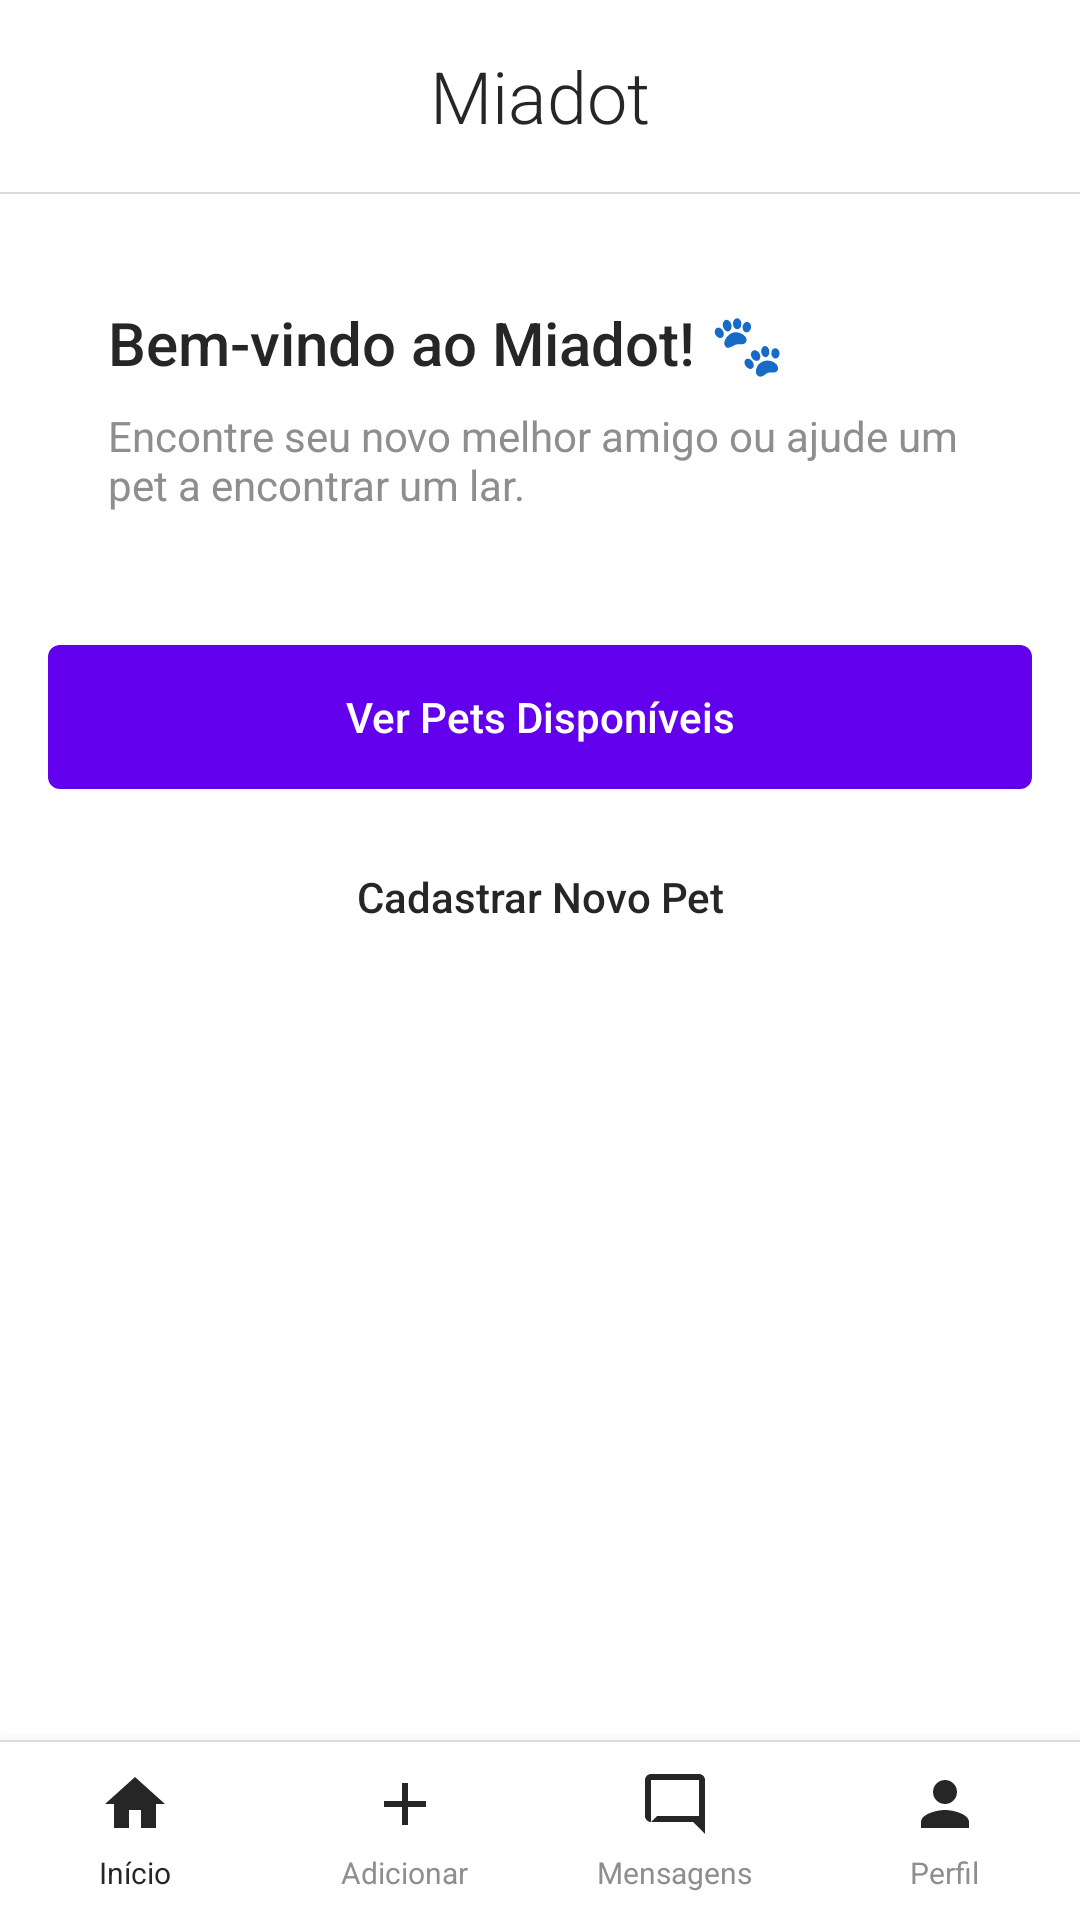

The Android layout XML behind this screen, and the referenced resources:
<!-- AndroidManifest.xml: application theme Theme.Miadot -->
<!-- res/layout/activity_home.xml -->
<?xml version="1.0" encoding="utf-8"?>
<androidx.constraintlayout.widget.ConstraintLayout xmlns:android="http://schemas.android.com/apk/res/android"
    xmlns:app="http://schemas.android.com/apk/res-auto"
    android:layout_width="match_parent"
    android:layout_height="match_parent"
    android:background="@color/instagram_white">

    
    <androidx.appcompat.widget.Toolbar
        android:id="@+id/toolbar"
        android:layout_width="0dp"
        android:layout_height="?attr/actionBarSize"
        android:background="@color/instagram_white"
        android:elevation="0dp"
        app:layout_constraintTop_toTopOf="parent"
        app:layout_constraintStart_toStartOf="parent"
        app:layout_constraintEnd_toEndOf="parent">

        <TextView
            android:id="@+id/txtTitulo"
            android:layout_width="wrap_content"
            android:layout_height="wrap_content"
            android:text="Miadot"
            android:textSize="24sp"
            android:textColor="@color/instagram_gray_text"
            android:fontFamily="sans-serif-light"
            android:layout_gravity="center" />

    </androidx.appcompat.widget.Toolbar>

    
    <View
        android:id="@+id/divider"
        android:layout_width="0dp"
        android:layout_height="0.5dp"
        android:background="@color/instagram_gray_medium"
        app:layout_constraintTop_toBottomOf="@id/toolbar"
        app:layout_constraintStart_toStartOf="parent"
        app:layout_constraintEnd_toEndOf="parent" />

    
    <androidx.core.widget.NestedScrollView
        android:layout_width="0dp"
        android:layout_height="0dp"
        app:layout_constraintTop_toBottomOf="@id/divider"
        app:layout_constraintBottom_toTopOf="@id/bottom_navigation"
        app:layout_constraintStart_toStartOf="parent"
        app:layout_constraintEnd_toEndOf="parent">

        <LinearLayout
            android:layout_width="match_parent"
            android:layout_height="wrap_content"
            android:orientation="vertical"
            android:padding="16dp">

            
            <androidx.cardview.widget.CardView
                android:layout_width="match_parent"
                android:layout_height="wrap_content"
                android:layout_marginBottom="24dp"
                style="@style/InstagramCard">

                <LinearLayout
                    android:layout_width="match_parent"
                    android:layout_height="wrap_content"
                    android:orientation="vertical"
                    android:padding="20dp">

                    <TextView
                        android:layout_width="wrap_content"
                        android:layout_height="wrap_content"
                        android:text="Bem-vindo ao Miadot! 🐾"
                        android:textSize="20sp"
                        android:textColor="@color/instagram_gray_text"
                        android:fontFamily="sans-serif-medium"
                        android:layout_marginBottom="8dp" />

                    <TextView
                        android:layout_width="wrap_content"
                        android:layout_height="wrap_content"
                        android:text="Encontre seu novo melhor amigo ou ajude um pet a encontrar um lar."
                        android:textSize="14sp"
                        android:textColor="@color/instagram_gray_dark"
                        android:fontFamily="sans-serif" />

                </LinearLayout>

            </androidx.cardview.widget.CardView>

            
            <Button
                android:id="@+id/btnVerPets"
                android:layout_width="match_parent"
                android:layout_height="48dp"
                android:text="Ver Pets Disponíveis"
                android:layout_marginBottom="12dp"
                style="@style/InstagramButtonPrimary" />

            <Button
                android:id="@+id/btnCadastrarPet"
                android:layout_width="match_parent"
                android:layout_height="48dp"
                android:text="Cadastrar Novo Pet"
                style="@style/InstagramButtonSecondary" />

        </LinearLayout>

    </androidx.core.widget.NestedScrollView>

    
    <LinearLayout
        android:id="@+id/bottom_navigation"
        android:layout_width="0dp"
        android:layout_height="60dp"
        android:orientation="vertical"
        android:background="@color/instagram_white"
        android:elevation="8dp"
        app:layout_constraintBottom_toBottomOf="parent"
        app:layout_constraintStart_toStartOf="parent"
        app:layout_constraintEnd_toEndOf="parent">

        
        <View
            android:layout_width="match_parent"
            android:layout_height="0.5dp"
            android:background="@color/instagram_gray_medium" />

        
        <LinearLayout
            android:layout_width="match_parent"
            android:layout_height="match_parent"
            android:orientation="horizontal"
            android:baselineAligned="false">

            <LinearLayout
                android:id="@+id/nav_home"
                android:layout_width="0dp"
                android:layout_height="match_parent"
                android:layout_weight="1"
                android:orientation="vertical"
                android:gravity="center"
                android:background="?android:attr/selectableItemBackground">

                <ImageView
                    android:layout_width="24dp"
                    android:layout_height="24dp"
                    android:src="@drawable/ic_home_outline"
                    android:layout_marginBottom="4dp" />

                <TextView
                    android:layout_width="wrap_content"
                    android:layout_height="wrap_content"
                    android:text="Início"
                    android:textSize="10sp"
                    android:textColor="@color/instagram_gray_text" />

            </LinearLayout>

            <LinearLayout
                android:id="@+id/nav_add"
                android:layout_width="0dp"
                android:layout_height="match_parent"
                android:layout_weight="1"
                android:orientation="vertical"
                android:gravity="center"
                android:background="?android:attr/selectableItemBackground">

                <ImageView
                    android:layout_width="24dp"
                    android:layout_height="24dp"
                    android:src="@drawable/ic_add_outline"
                    android:layout_marginBottom="4dp" />

                <TextView
                    android:layout_width="wrap_content"
                    android:layout_height="wrap_content"
                    android:text="Adicionar"
                    android:textSize="10sp"
                    android:textColor="@color/instagram_gray_dark" />

            </LinearLayout>

            <LinearLayout
                android:id="@+id/nav_messages"
                android:layout_width="0dp"
                android:layout_height="match_parent"
                android:layout_weight="1"
                android:orientation="vertical"
                android:gravity="center"
                android:background="?android:attr/selectableItemBackground">

                <ImageView
                    android:layout_width="24dp"
                    android:layout_height="24dp"
                    android:src="@drawable/ic_message_outline"
                    android:layout_marginBottom="4dp" />

                <TextView
                    android:layout_width="wrap_content"
                    android:layout_height="wrap_content"
                    android:text="Mensagens"
                    android:textSize="10sp"
                    android:textColor="@color/instagram_gray_dark" />

            </LinearLayout>

            <LinearLayout
                android:id="@+id/nav_profile"
                android:layout_width="0dp"
                android:layout_height="match_parent"
                android:layout_weight="1"
                android:orientation="vertical"
                android:gravity="center"
                android:background="?android:attr/selectableItemBackground">

                <ImageView
                    android:layout_width="24dp"
                    android:layout_height="24dp"
                    android:src="@drawable/ic_profile_outline"
                    android:layout_marginBottom="4dp" />

                <TextView
                    android:layout_width="wrap_content"
                    android:layout_height="wrap_content"
                    android:text="Perfil"
                    android:textSize="10sp"
                    android:textColor="@color/instagram_gray_dark" />

            </LinearLayout>

        </LinearLayout>

    </LinearLayout>

</androidx.constraintlayout.widget.ConstraintLayout>
<!-- resources referenced by this layout -->
<resources>
  <color name="instagram_gray_dark">#8E8E8E</color>
  <color name="instagram_gray_medium">#DBDBDB</color>
  <color name="instagram_gray_text">#262626</color>
  <color name="instagram_white">#FFFFFF</color>
  <!-- drawable ic_add_outline (drawable) -->
  <?xml version="1.0" encoding="utf-8"?>
  <vector xmlns:android="http://schemas.android.com/apk/res/android"
      android:width="24dp"
      android:height="24dp"
      android:viewportWidth="24"
      android:viewportHeight="24">
      <path
          android:fillColor="@color/instagram_gray_text"
          android:pathData="M19,13h-6v6h-2v-6H5v-2h6V5h2v6h6v2z"/>
  </vector>
  <!-- drawable ic_home_outline (drawable) -->
  <?xml version="1.0" encoding="utf-8"?>
  <vector xmlns:android="http://schemas.android.com/apk/res/android"
      android:width="24dp"
      android:height="24dp"
      android:viewportWidth="24"
      android:viewportHeight="24">
      <path
          android:fillColor="@color/instagram_gray_text"
          android:pathData="M10,20v-6h4v6h5v-8h3L12,3 2,12h3v8z"/>
  </vector>
  <!-- drawable ic_message_outline (drawable) -->
  <?xml version="1.0" encoding="utf-8"?>
  <vector xmlns:android="http://schemas.android.com/apk/res/android"
      android:width="24dp"
      android:height="24dp"
      android:viewportWidth="24"
      android:viewportHeight="24">
      <path
          android:fillColor="@color/instagram_gray_text"
          android:pathData="M20,2H4C2.9,2 2,2.9 2,4v12c0,1.1 0.9,2 2,2h14l4,4V4C22,2.9 21.1,2 20,2zM20,16H6l-2,2V4h16V16z"/>
  </vector>
  <!-- drawable ic_profile_outline (drawable) -->
  <?xml version="1.0" encoding="utf-8"?>
  <vector xmlns:android="http://schemas.android.com/apk/res/android"
      android:width="24dp"
      android:height="24dp"
      android:viewportWidth="24"
      android:viewportHeight="24">
      <path
          android:fillColor="@color/instagram_gray_text"
          android:pathData="M12,12c2.21,0 4,-1.79 4,-4s-1.79,-4 -4,-4 -4,1.79 -4,4 1.79,4 4,4zM12,14c-2.67,0 -8,1.34 -8,4v2h16v-2c0,-2.66 -5.33,-4 -8,-4z"/>
  </vector>
  <style name="InstagramButtonPrimary" parent="Widget.MaterialComponents.Button">
          <item name="android:background">@drawable/button_primary_instagram</item>
          <item name="android:textColor">@color/instagram_white</item>
          <item name="android:textAllCaps">false</item>
          <item name="android:fontFamily">sans-serif-medium</item>
          <item name="android:letterSpacing">0</item>
          <item name="cornerRadius">4dp</item>
          <item name="android:elevation">0dp</item>
          <item name="android:stateListAnimator">@null</item>
      </style>
  <style name="InstagramCard" parent="Widget.MaterialComponents.CardView">
          <item name="cardBackgroundColor">@color/instagram_white</item>
          <item name="cardElevation">0dp</item>
          <item name="cardCornerRadius">0dp</item>
          <item name="strokeColor">@color/instagram_gray_medium</item>
          <item name="strokeWidth">0.5dp</item>
      </style>
  <style name="Theme.Miadot" parent="Theme.Material3.DayNight.NoActionBar">
          
          <item name="colorPrimary">@color/purple_500</item>
          <item name="colorPrimaryDark">@color/purple_700</item>
          <item name="colorAccent">@color/teal_200</item>
      </style>
  <color name="purple_500">#FF6200EE</color>
  <color name="purple_700">#FF3700B3</color>
  <color name="teal_200">#FF03DAC5</color>
  <color name="instagram_blue">#0095F6</color>
  <color name="instagram_gray_light">#FAFAFA</color>
</resources>
